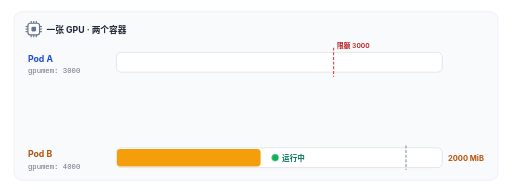
t = 0.00 s
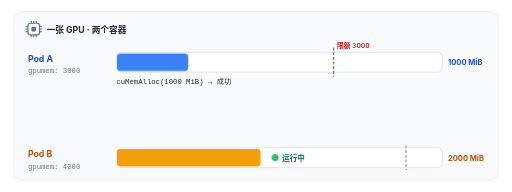
t = 1.34 s
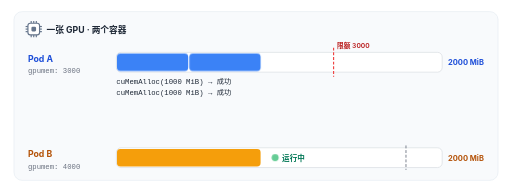
t = 2.78 s
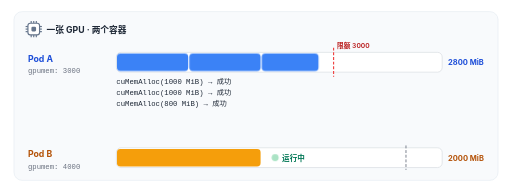
t = 4.00 s
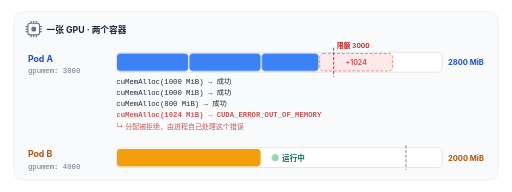
t = 5.36 s
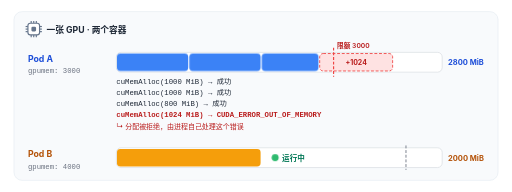
t = 6.64 s

The animated SVG that drew these frames (rendered in a browser with its animation timeline set to each time). Animation: 8 CSS @keyframes rules; one cycle of 8.00 s, repeats indefinitely.

<svg xmlns="http://www.w3.org/2000/svg" viewBox="0 0 880 330" width="880" height="330" role="img">
<title>负载下的显存隔离：Pod A 碰到限额，Pod B 照常运行</title>
<defs>
  <pattern id="hatch" width="8" height="8" patternUnits="userSpaceOnUse" patternTransform="rotate(45)">
    <rect width="8" height="8" fill="#F3F4F6"/>
    <line x1="0" y1="0" x2="0" y2="8" stroke="#D1D5DB" stroke-width="3"/>
  </pattern>
  <marker id="arrow" viewBox="0 0 10 10" refX="8.5" refY="5" markerWidth="7" markerHeight="7" orient="auto-start-reverse">
    <path d="M0,0 L10,5 L0,10 z" fill="#64748B"/>
  </marker>
  <marker id="arrowG" viewBox="0 0 10 10" refX="8.5" refY="5" markerWidth="7" markerHeight="7" orient="auto-start-reverse">
    <path d="M0,0 L10,5 L0,10 z" fill="#10B05A"/>
  </marker>
  <marker id="arrowR" viewBox="0 0 10 10" refX="8.5" refY="5" markerWidth="7" markerHeight="7" orient="auto-start-reverse">
    <path d="M0,0 L10,5 L0,10 z" fill="#EF4444"/>
  </marker>
  <filter id="shadow" x="-10%" y="-10%" width="120%" height="130%">
    <feDropShadow dx="0" dy="1.5" stdDeviation="2" flood-color="#0F172A" flood-opacity="0.10"/>
  </filter>
</defs>
<rect x="0" y="0" width="880" height="330" rx="18" fill="#FFFFFF"/>

<style>
  .f { opacity: 0; animation: show 8s infinite; }
  .s0 { animation-name: s0; } .s1 { animation-name: s1; } .s2 { animation-name: s2; } .s3 { animation-name: s3; }
  .t0 { animation-name: t0; } .t1 { animation-name: t1; } .t2 { animation-name: t2; }
  @keyframes s0 { 0%, 3% { opacity: 0 } 4%, 96% { opacity: 1 } 97%, 100% { opacity: 0 } }
  @keyframes s1 { 0%, 21% { opacity: 0 } 22%, 96% { opacity: 1 } 97%, 100% { opacity: 0 } }
  @keyframes s2 { 0%, 39% { opacity: 0 } 40%, 96% { opacity: 1 } 97%, 100% { opacity: 0 } }
  @keyframes s3 { 0%, 57% { opacity: 0 } 58%, 66% { opacity: 1 } 70% { opacity: .35 } 74%, 92% { opacity: 1 } 93%, 100% { opacity: 0 } }
  @keyframes t0 { 0%, 3% { opacity: 0 } 4%, 21% { opacity: 1 } 22%, 100% { opacity: 0 } }
  @keyframes t1 { 0%, 21% { opacity: 0 } 22%, 39% { opacity: 1 } 40%, 100% { opacity: 0 } }
  @keyframes t2 { 0%, 39% { opacity: 0 } 40%, 92% { opacity: 1 } 93%, 100% { opacity: 0 } }
  .pulse { animation: pulse 1.6s ease-in-out infinite; }
  @keyframes pulse { 0%, 100% { opacity: 1 } 50% { opacity: .35 } }
  @media (prefers-reduced-motion: reduce) {
    .f, .pulse { animation: none !important; }
    .s0, .s1, .s2, .s3, .t2 { opacity: 1; }
    .t0, .t1 { opacity: 0; }
  }
</style>
<rect x="24" y="20" width="832" height="290" rx="14" fill="#F8FAFC" stroke="#E2E8F0" stroke-width="1"/>
<line x1="53.6" y1="36" x2="53.6" y2="40" stroke="#64748B" stroke-width="2"/><line x1="53.6" y1="60" x2="53.6" y2="64" stroke="#64748B" stroke-width="2"/><line x1="44" y1="45.6" x2="48" y2="45.6" stroke="#64748B" stroke-width="2"/><line x1="68" y1="45.6" x2="72" y2="45.6" stroke="#64748B" stroke-width="2"/><line x1="58.0" y1="36" x2="58.0" y2="40" stroke="#64748B" stroke-width="2"/><line x1="58.0" y1="60" x2="58.0" y2="64" stroke="#64748B" stroke-width="2"/><line x1="44" y1="50.0" x2="48" y2="50.0" stroke="#64748B" stroke-width="2"/><line x1="68" y1="50.0" x2="72" y2="50.0" stroke="#64748B" stroke-width="2"/><line x1="62.4" y1="36" x2="62.4" y2="40" stroke="#64748B" stroke-width="2"/><line x1="62.4" y1="60" x2="62.4" y2="64" stroke="#64748B" stroke-width="2"/><line x1="44" y1="54.4" x2="48" y2="54.4" stroke="#64748B" stroke-width="2"/><line x1="68" y1="54.4" x2="72" y2="54.4" stroke="#64748B" stroke-width="2"/>
<rect x="48" y="40" width="20" height="20" rx="4" fill="#fff" stroke="#64748B" stroke-width="2"/>
<rect x="54.0" y="46.0" width="8.0" height="8.0" rx="2" fill="#64748B"/>
<text x="80" y="56" font-family="-apple-system, BlinkMacSystemFont, 'Segoe UI', Roboto, 'Helvetica Neue', Arial, 'PingFang SC', 'Hiragino Sans GB', 'Noto Sans CJK SC', 'Microsoft YaHei', sans-serif" font-size="15" font-weight="700" fill="#1F2937" text-anchor="start">一张 GPU · 两个容器</text>
<text x="48" y="106" font-family="-apple-system, BlinkMacSystemFont, 'Segoe UI', Roboto, 'Helvetica Neue', Arial, 'PingFang SC', 'Hiragino Sans GB', 'Noto Sans CJK SC', 'Microsoft YaHei', sans-serif" font-size="15" font-weight="700" fill="#1D4ED8" text-anchor="start">Pod A</text>
<text x="48" y="126" font-family="ui-monospace, SFMono-Regular, Menlo, Consolas, monospace" font-size="12.5" font-weight="400" fill="#6B7280" text-anchor="start">gpumem: 3000</text>
<rect x="200" y="90" width="560" height="34" rx="8" fill="#fff" stroke="#D1D5DB" stroke-width="1"/>
<g class="f s0">
<rect x="201.0" y="92" width="122.44444444444444" height="30" rx="6" fill="#3B82F6"/>
</g>
<g class="f s1">
<rect x="325.44444444444446" y="92" width="122.44444444444444" height="30" rx="6" fill="#3B82F6"/>
</g>
<g class="f s2">
<rect x="449.8888888888889" y="92" width="97.55555555555556" height="30" rx="6" fill="#3B82F6"/>
</g>
<g class="f s3">
<rect x="549.4444444444445" y="92" width="125.43111111111111" height="30" rx="6" fill="#FEE2E2" stroke="#EF4444" stroke-width="1.5" stroke-dasharray="5 3"/>
<text x="612.16" y="112" font-family="-apple-system, BlinkMacSystemFont, 'Segoe UI', Roboto, 'Helvetica Neue', Arial, 'PingFang SC', 'Hiragino Sans GB', 'Noto Sans CJK SC', 'Microsoft YaHei', sans-serif" font-size="12" font-weight="700" fill="#B91C1C" text-anchor="middle">+1024</text>
</g>
<line x1="573.3333333333333" y1="82" x2="573.3333333333333" y2="132" stroke="#EF4444" stroke-width="2" stroke-dasharray="5 3"/>
<text x="579.3333333333333" y="82" font-family="-apple-system, BlinkMacSystemFont, 'Segoe UI', Roboto, 'Helvetica Neue', Arial, 'PingFang SC', 'Hiragino Sans GB', 'Noto Sans CJK SC', 'Microsoft YaHei', sans-serif" font-size="11.5" font-weight="600" fill="#B91C1C" text-anchor="start">限额 3000</text>
<g class="f t0">
<text x="770" y="112" font-family="-apple-system, BlinkMacSystemFont, 'Segoe UI', Roboto, 'Helvetica Neue', Arial, 'PingFang SC', 'Hiragino Sans GB', 'Noto Sans CJK SC', 'Microsoft YaHei', sans-serif" font-size="13" font-weight="700" fill="#1D4ED8" text-anchor="start">1000 MiB</text>
</g>
<g class="f t1">
<text x="770" y="112" font-family="-apple-system, BlinkMacSystemFont, 'Segoe UI', Roboto, 'Helvetica Neue', Arial, 'PingFang SC', 'Hiragino Sans GB', 'Noto Sans CJK SC', 'Microsoft YaHei', sans-serif" font-size="13" font-weight="700" fill="#1D4ED8" text-anchor="start">2000 MiB</text>
</g>
<g class="f t2">
<text x="770" y="112" font-family="-apple-system, BlinkMacSystemFont, 'Segoe UI', Roboto, 'Helvetica Neue', Arial, 'PingFang SC', 'Hiragino Sans GB', 'Noto Sans CJK SC', 'Microsoft YaHei', sans-serif" font-size="13" font-weight="700" fill="#1D4ED8" text-anchor="start">2800 MiB</text>
</g>
<g class="f s0">
<text x="200" y="144" font-family="ui-monospace, SFMono-Regular, Menlo, Consolas, monospace" font-size="12.5" font-weight="400" fill="#1F2937" text-anchor="start">cuMemAlloc(1000 MiB) → 成功</text>
</g>
<g class="f s1">
<text x="200" y="163" font-family="ui-monospace, SFMono-Regular, Menlo, Consolas, monospace" font-size="12.5" font-weight="400" fill="#1F2937" text-anchor="start">cuMemAlloc(1000 MiB) → 成功</text>
</g>
<g class="f s2">
<text x="200" y="182" font-family="ui-monospace, SFMono-Regular, Menlo, Consolas, monospace" font-size="12.5" font-weight="400" fill="#1F2937" text-anchor="start">cuMemAlloc(800 MiB) → 成功</text>
</g>
<g class="f s3">
<text x="200" y="201" font-family="ui-monospace, SFMono-Regular, Menlo, Consolas, monospace" font-size="12.5" font-weight="700" fill="#B91C1C" text-anchor="start">cuMemAlloc(1024 MiB) → CUDA_ERROR_OUT_OF_MEMORY</text>
</g>
<g class="f s3">
<text x="200" y="222" font-family="-apple-system, BlinkMacSystemFont, 'Segoe UI', Roboto, 'Helvetica Neue', Arial, 'PingFang SC', 'Hiragino Sans GB', 'Noto Sans CJK SC', 'Microsoft YaHei', sans-serif" font-size="12" font-weight="400" fill="#B91C1C" text-anchor="start">↳ 分配被拒绝，由进程自己处理这个错误</text>
</g>
<text x="48" y="270" font-family="-apple-system, BlinkMacSystemFont, 'Segoe UI', Roboto, 'Helvetica Neue', Arial, 'PingFang SC', 'Hiragino Sans GB', 'Noto Sans CJK SC', 'Microsoft YaHei', sans-serif" font-size="15" font-weight="700" fill="#B45309" text-anchor="start">Pod B</text>
<text x="48" y="290" font-family="ui-monospace, SFMono-Regular, Menlo, Consolas, monospace" font-size="12.5" font-weight="400" fill="#6B7280" text-anchor="start">gpumem: 4000</text>
<rect x="200" y="254" width="560" height="34" rx="8" fill="#fff" stroke="#D1D5DB" stroke-width="1"/>
<rect x="201" y="256" width="246.88888888888889" height="30" rx="6" fill="#F59E0B"/>
<line x1="697.7777777777778" y1="250" x2="697.7777777777778" y2="292" stroke="#6B7280" stroke-width="1.5" stroke-dasharray="5 3"/>
<text x="770" y="276" font-family="-apple-system, BlinkMacSystemFont, 'Segoe UI', Roboto, 'Helvetica Neue', Arial, 'PingFang SC', 'Hiragino Sans GB', 'Noto Sans CJK SC', 'Microsoft YaHei', sans-serif" font-size="13" font-weight="700" fill="#B45309" text-anchor="start">2000 MiB</text>
<circle class="pulse" cx="472.8888888888889" cy="271" r="6" fill="#10B05A"/>
<text x="484.8888888888889" y="276" font-family="-apple-system, BlinkMacSystemFont, 'Segoe UI', Roboto, 'Helvetica Neue', Arial, 'PingFang SC', 'Hiragino Sans GB', 'Noto Sans CJK SC', 'Microsoft YaHei', sans-serif" font-size="13" font-weight="700" fill="#047857" text-anchor="start">运行中</text>
</svg>
